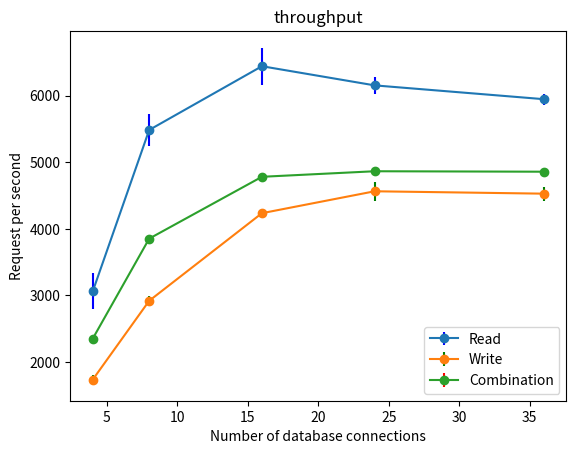

Source code (Python):
import numpy as np
import matplotlib.pyplot as plt
import statistics

# write statistics
x=[4, 8, 16, 24, 36]
y_write=[4*433.62, 8*364.72, 16*264.67, 190.18*24, 125.79*36]
e_write= [16.62*4, 9.5*8, 2.71*16, 6.11*24, 2.90*36]

# read statistics
y_read = [765.68*4, 685.75*8, 402.78*16, 256.52*24, 165.25*36]
e_read =[68.41*4, 29.46*8, 17.19*16, 5.44*24, 2.25*36]

# combination
y_comb=[3*783.58, 3*1284.1, 3*1594.0, 3*1621.8,  3*1619.5]
e_comb=[43.067, 36.273,  35.520, 17.220, 28.830]

fig, ax0 = plt.subplots(nrows=1, sharex=True)
ax0.errorbar(x, y_read, yerr=e_read, fmt='-o', ecolor='b', capthick=2)
ax0.errorbar(x, y_write, yerr=e_write, fmt='-o', ecolor='g', capthick=2)
ax0.errorbar(x, y_comb, yerr=e_comb, fmt='-o', ecolor='r', capthick=2)


ax0.set_title('throughput')
ax0.set_xlabel('Number of database connections')
ax0.set_ylabel('Request per second')

plt.legend(['Read', 'Write', 'Combination'], loc=4)
plt.show()



